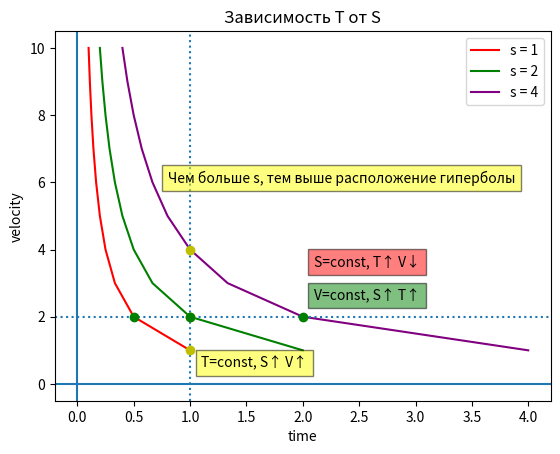

Reproduce this figure in Python.
import matplotlib.pyplot as plt


# T = S / V
def time(s):
    # Зависимость T от S
    v = []
    t = []
    for i in range(1, 11):
        v.append(i)
        ti = s / i
        t.append(ti)
    return t, v


func1 = time(1)
plt.plot(func1[0], func1[1], color='red')
func2 = time(2)
plt.plot(func2[0], func2[1], color='green')
func3 = time(4)
plt.plot(func3[0], func3[1], color='purple')
plt.legend(['s = 1', 's = 2', 's = 4'])

# Делаем оформление
plt.title("Зависимость T от S")
plt.xlabel('time')
plt.ylabel('velocity')
plt.text(0.8, 6, 'Чем больше s, тем выше расположение гиперболы', bbox={'facecolor': 'yellow', 'alpha': 0.5})
plt.axvline(0)
plt.axhline(0)
plt.axline((1.0, 0.0), (1.0, 2.0), linestyle=':')
plt.plot(1, 1, 'yo')
plt.plot(1, 4, 'yo')
plt.plot(1, 2, 'yo')
plt.text(1.1, 0.5, "T=const, S↑ V↑", bbox={'facecolor': 'yellow', 'alpha': 0.5})
plt.axline((0.0, 2.0), (1.0, 2.0), linestyle=':')
plt.plot(0.5, 2, 'go')
plt.plot(1, 2, 'go')
plt.plot(2, 2, 'go')
plt.text(2.1, 2.5, "V=const, S↑ T↑", bbox={'facecolor': 'green', 'alpha': 0.5})
plt.text(2.1, 3.5, "S=const, T↑ V↓", bbox={'facecolor': 'red', 'alpha': 0.5})

plt.show()
